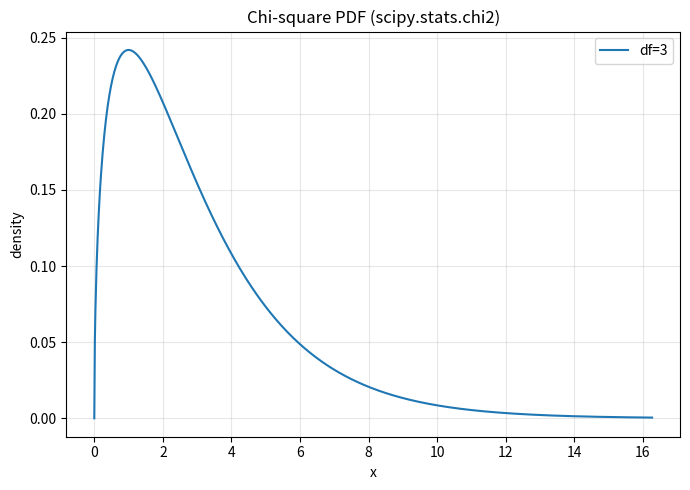
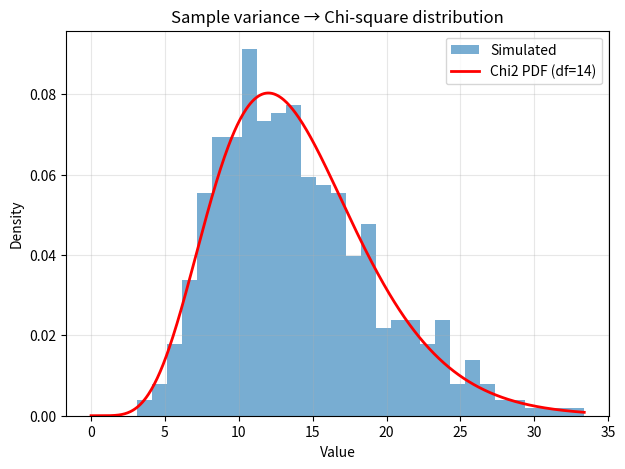

Generate these figures, in order, with matplotlib:
import numpy as np
import matplotlib.pyplot as plt
from scipy.stats import chi2

# 비교할 자유도 목록
dfs = [3]

# x 구간: 가장 큰 df 기준으로 99.9% 분위까지
x_max = chi2.ppf(0.999, max(dfs))
x = np.linspace(0, x_max, 1000)

plt.figure(figsize=(7, 5))
for df in dfs:
    pdf = chi2.pdf(x, df=df)
    plt.plot(x, pdf, label=f"df={df}")

plt.title("Chi-square PDF (scipy.stats.chi2)")
plt.xlabel("x")
plt.ylabel("density")
plt.legend()
plt.grid(True, alpha=0.3)
plt.tight_layout()
plt.show()


from scipy.stats import chi2
from scipy.stats import norm

X = chi2(df=3)
1-X.cdf(8)

Y = norm(loc=3, scale=2)
data_set = Y.rvs(500 * 15).reshape(500, -1)
s_2=data_set.var(ddof=1, axis=1)
statistics = s_2 * (15 - 1) / 2**2
statistics

# 5. 히스토그램 + 이론적 카이제곱 PDF
x = np.linspace(0, max(statistics), 500)
pdf = chi2.pdf(x, df=14)  # 자유도 = n-1 = 14

plt.figure(figsize=(7,5))
plt.hist(statistics, bins=30, density=True, alpha=0.6, label="Simulated")
plt.plot(x, pdf, "r-", lw=2, label="Chi2 PDF (df=14)")
plt.title("Sample variance → Chi-square distribution")
plt.xlabel("Value")
plt.ylabel("Density")
plt.legend()
plt.grid(alpha=0.3)
plt.show()